Photos from the image-classification dataset "dataset" in the GitHub repository akbartangir/DL-workspace. Its 3 classes are: paper, rock, scissors.

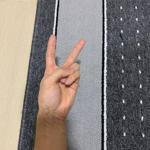
Label: scissors

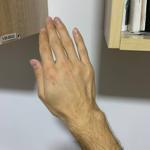
Label: paper

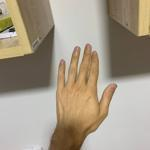
Label: paper

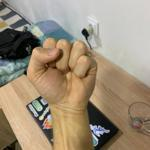
Label: rock

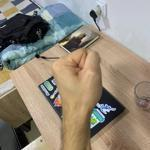
Label: rock

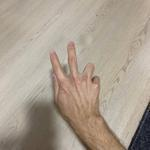
Label: scissors
